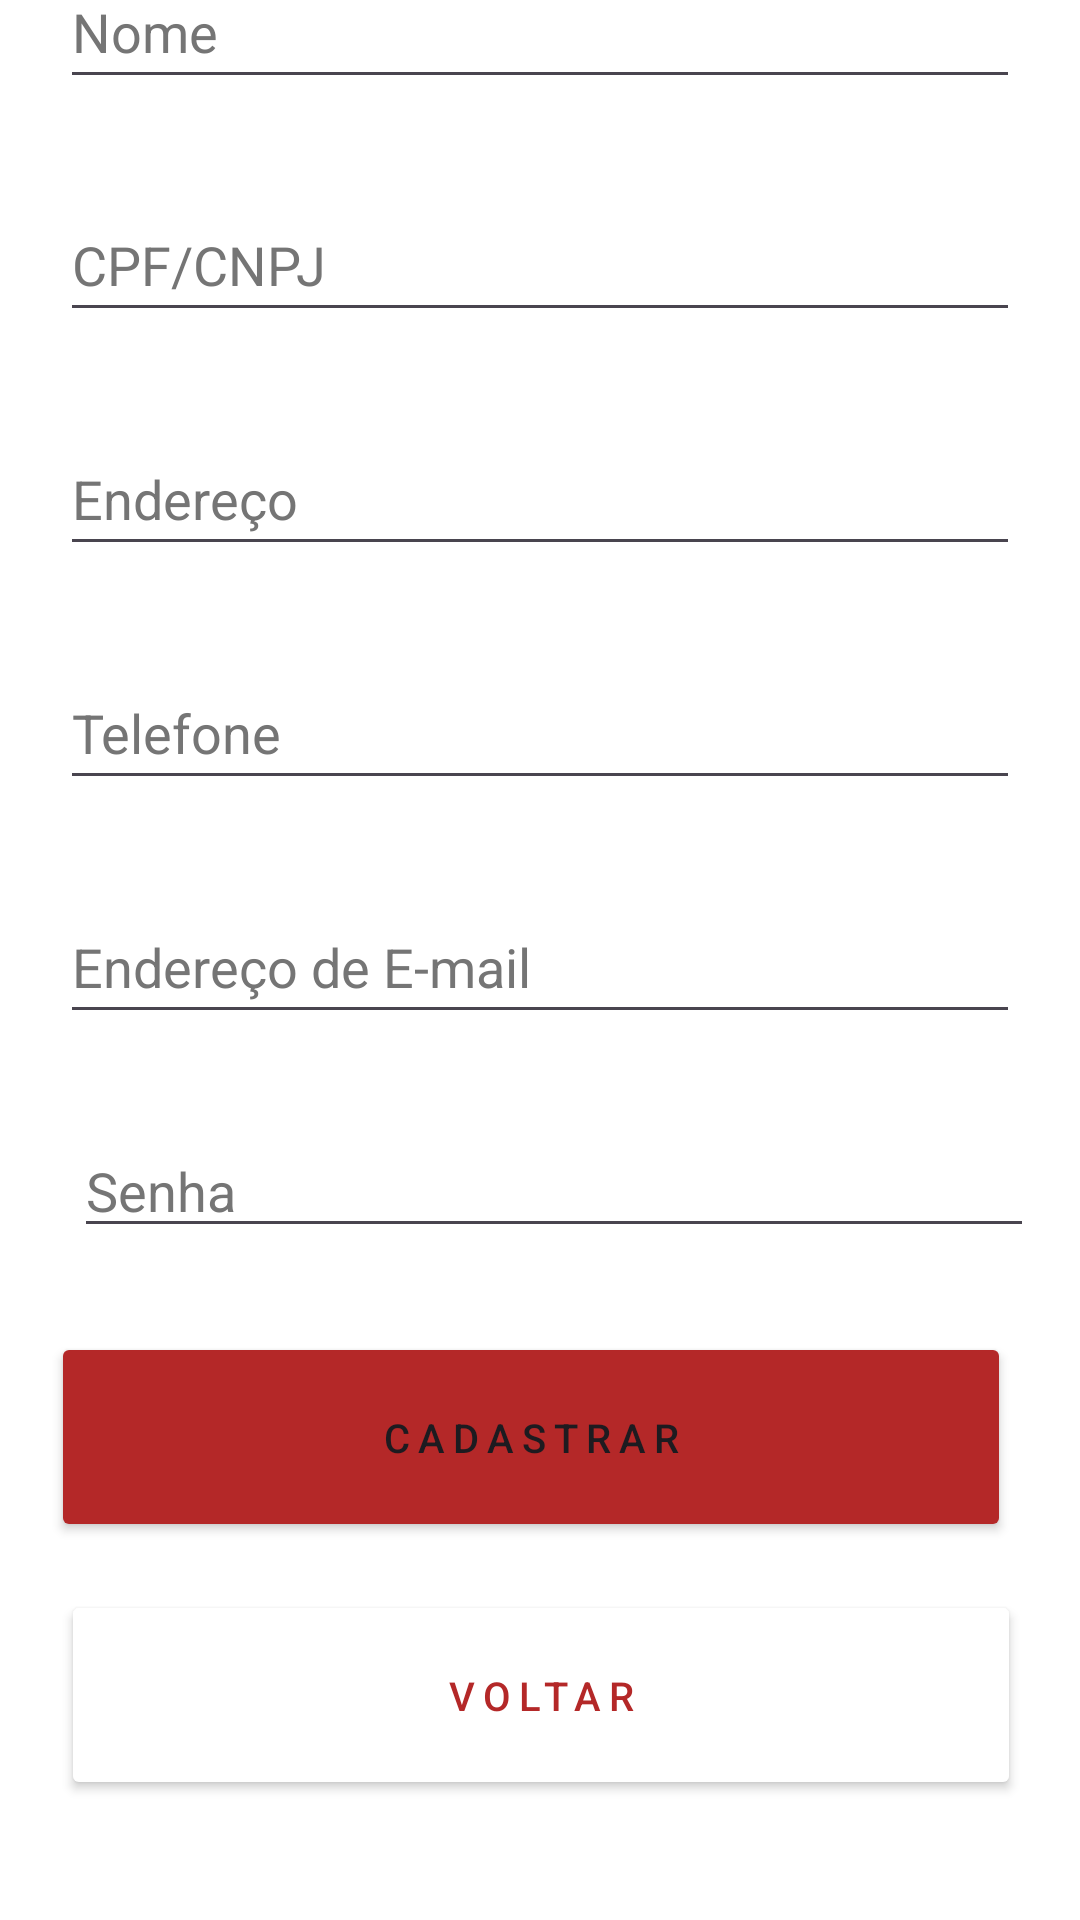

This screen was rendered from an Android layout file. Write that file and the resources it references.
<!-- AndroidManifest.xml: application theme Theme.ThinkMarket -->
<!-- res/layout/cadastro_usuario.xml -->
<?xml version="1.0" encoding="utf-8"?>
<androidx.constraintlayout.widget.ConstraintLayout xmlns:android="http://schemas.android.com/apk/res/android"
    xmlns:app="http://schemas.android.com/apk/res-auto"
    xmlns:tools="http://schemas.android.com/tools"
    android:layout_width="match_parent"
    android:layout_height="match_parent"
    android:background="#FFFFFF"
    tools:context=".MainActivity">

    <Button
        android:id="@+id/BtnPrimario"
        android:layout_width="320dp"
        android:layout_height="70dp"
        android:layout_marginStart="48dp"
        android:layout_marginEnd="53dp"
        android:layout_marginBottom="16dp"
        android:letterSpacing="0.2"
        android:text="Cadastrar"
        android:textSize="40px"
        app:backgroundTint="#B42828"
        app:layout_constraintBottom_toTopOf="@+id/BtnSecundario"
        app:layout_constraintEnd_toEndOf="parent"
        app:layout_constraintHorizontal_bias="0.509"
        app:layout_constraintStart_toStartOf="parent"
        tools:ignore="HardcodedText,PxUsage,UnusedAttribute" />

    <Button
        android:id="@+id/BtnSecundario"
        android:layout_width="320dp"
        android:layout_height="70dp"
        android:layout_marginBottom="40dp"
        android:width="2dp"
        android:color="#000000"
        android:letterSpacing="0.2"
        android:shape="rectangle"
        android:text="Voltar"
        android:textColor="#B42828"
        android:textSize="40px"
        app:backgroundTint="#FFFFFF"
        app:backgroundTintMode="screen"
        app:cornerRadius="100px"
        app:layout_constraintBottom_toBottomOf="parent"
        app:layout_constraintEnd_toEndOf="parent"
        app:layout_constraintHorizontal_bias="0.505"
        app:layout_constraintStart_toStartOf="parent"
        app:strokeColor="#D60909"
        app:strokeWidth="3px"
        tools:ignore="HardcodedText,PxUsage,UnusedAttribute" />

    <View
        android:id="@+id/barraEsq"
        android:layout_width="0dp"
        android:layout_height="1dp"
        android:layout_margin="100px"
        android:layout_marginStart="20dp"
        android:layout_marginEnd="25dp"
        android:layout_marginBottom="48dp"
        android:background="@android:color/black"
        app:layout_constraintBottom_toTopOf="@+id/BtnSecundario"
        app:layout_constraintEnd_toStartOf="@+id/textoBarra"
        app:layout_constraintHorizontal_bias="1.0"
        app:layout_constraintStart_toStartOf="parent"
        tools:ignore="PxUsage" />

    <View
        android:id="@+id/barraDir"
        android:layout_width="0dp"
        android:layout_height="1dp"
        android:layout_margin="100px"
        android:layout_marginStart="20dp"
        android:layout_marginEnd="25dp"
        android:layout_marginBottom="67dp"
        android:background="@android:color/black"
        app:layout_constraintBottom_toTopOf="@+id/BtnSecundario"
        app:layout_constraintEnd_toEndOf="parent"
        app:layout_constraintStart_toEndOf="@+id/textoBarra"
        tools:ignore="PxUsage" />

    <EditText
        android:id="@+id/input6"
        android:layout_width="320dp"
        android:layout_height="0dp"
        android:layout_marginStart="58dp"
        android:layout_marginEnd="50dp"
        android:layout_marginBottom="28dp"
        android:autofillHints=""
        android:ems="10"
        android:hint="Senha"
        android:inputType="textPassword"
        android:textColorHint="#757575"
        app:cornerRadius="@null"
        app:layout_constraintBottom_toTopOf="@+id/BtnPrimario"
        app:layout_constraintEnd_toEndOf="parent"
        app:layout_constraintHorizontal_bias="0.495"
        app:layout_constraintStart_toStartOf="parent"
        app:strokeColor="@color/black"
        app:strokeWidth="100px"
        tools:ignore="HardcodedText,PxUsage,TouchTargetSizeCheck" />

    <EditText
        android:id="@+id/input5"
        android:layout_width="320dp"
        android:layout_height="48dp"
        android:layout_marginBottom="30dp"
        android:autofillHints=""
        android:background="@android:drawable/edit_text_material"
        android:hint="Endereço de E-mail"
        android:inputType="textEmailAddress"
        android:textColorHint="#757575"
        app:layout_constraintBottom_toTopOf="@+id/input6"
        app:layout_constraintEnd_toEndOf="parent"
        app:layout_constraintStart_toStartOf="parent"
        tools:ignore="HardcodedText,TextContrastCheck" />

    <EditText
        android:id="@+id/input4"
        android:layout_width="320dp"
        android:layout_height="48dp"
        android:layout_marginBottom="30dp"
        android:autofillHints=""
        android:background="@android:drawable/edit_text_material"
        android:hint="Telefone"
        android:inputType="number"
        android:textColorHint="#757575"
        app:layout_constraintBottom_toTopOf="@+id/input5"
        app:layout_constraintEnd_toEndOf="parent"
        app:layout_constraintStart_toStartOf="parent"
        tools:ignore="HardcodedText,TextContrastCheck" />

    <EditText
        android:id="@+id/input3"
        android:layout_width="320dp"
        android:layout_height="48dp"
        android:layout_marginBottom="30dp"
        android:autofillHints=""
        android:background="@android:drawable/edit_text_material"
        android:hint="Endereço"
        android:inputType="text"
        android:textColorHint="#757575"
        app:layout_constraintBottom_toTopOf="@+id/input4"
        app:layout_constraintEnd_toEndOf="parent"
        app:layout_constraintStart_toStartOf="parent"
        tools:ignore="HardcodedText,TextContrastCheck" />

    <EditText
        android:id="@+id/input2"
        android:layout_width="320dp"
        android:layout_height="48dp"
        android:layout_marginBottom="30dp"
        android:autofillHints=""
        android:background="@android:drawable/edit_text_material"
        android:hint="CPF/CNPJ"
        android:inputType="number"
        android:textColorHint="#757575"
        app:layout_constraintBottom_toTopOf="@+id/input3"
        app:layout_constraintEnd_toEndOf="parent"
        app:layout_constraintStart_toStartOf="parent"
        tools:ignore="HardcodedText,TextContrastCheck" />

    <EditText
        android:id="@+id/input1"
        android:layout_width="320dp"
        android:layout_height="48dp"
        android:layout_marginBottom="30dp"
        android:autofillHints=""
        android:background="@android:drawable/edit_text_material"
        android:hint="Nome"
        android:inputType="text"
        android:textColorHint="#757575"
        app:layout_constraintBottom_toTopOf="@+id/input2"
        app:layout_constraintEnd_toEndOf="parent"
        app:layout_constraintStart_toStartOf="parent"
        tools:ignore="HardcodedText,TextContrastCheck" />

    <TextView
        android:id="@+id/textoBarra"
        android:layout_width="301dp"
        android:layout_height="wrap_content"
        android:layout_marginBottom="10dp"
        android:text="Cadastre-se"
        android:textAlignment="center"
        android:textSize="48sp"
        android:textStyle="bold"
        app:fontWeight="700"
        app:layout_constraintBottom_toTopOf="@+id/input1"
        app:layout_constraintEnd_toEndOf="parent"
        app:layout_constraintHorizontal_bias="0.496"
        app:layout_constraintStart_toStartOf="parent"
        app:layout_constraintTop_toTopOf="parent"
        tools:ignore="HardcodedText,TextSizeCheck" />


</androidx.constraintlayout.widget.ConstraintLayout>
<!-- resources referenced by this layout -->
<resources>
  <style name="Theme.ThinkMarket" parent="Base.Theme.ThinkMarket" />
  <style name="Base.Theme.ThinkMarket" parent="Theme.Material3.DayNight.NoActionBar">
          
          
      </style>
  <!-- not gathered from this repository: default colours our renderer supplied (Android Studio template values) -->
  <color name="black">#FF000000</color>
</resources>
